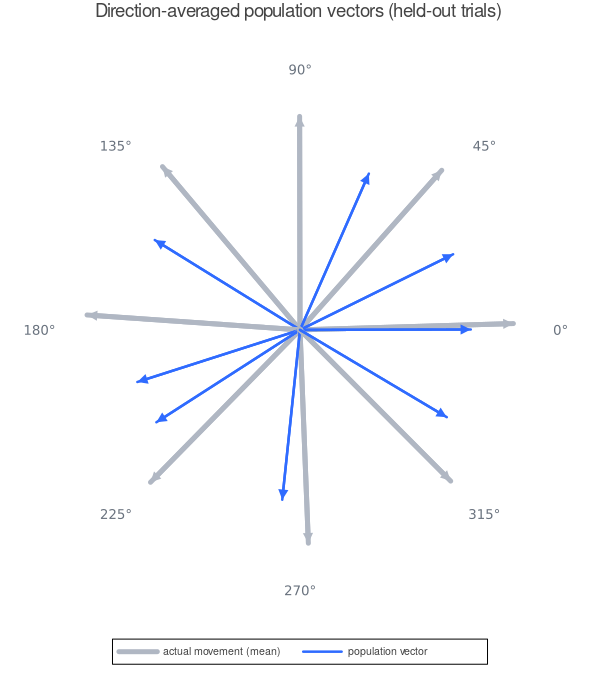

Source data for this figure (header and first rows):
fold, direction, hand_angle, pv_angle, pv_length, n_units, error_target, error_hand
1, 0, 1.585, 15.89, 19.68, 36, 15.89, 14.31
1, 45, 48.99, 27.86, 19.34, 36, -17.14, -21.13
1, 90, 93.49, 87.32, 12.43, 36, -2.677, -6.164
1, 135, 131.9, 156.1, 18.75, 36, 21.13, 24.27
1, 180, 177.5, 205, 11.71, 36, 24.99, 27.49
1, 225, 225.3, 209.1, 24.19, 36, -15.89, -16.18
1, 270, 272.3, 278.4, 14.8, 36, 8.434, 6.135
1, 315, 315.4, 330.9, 10.61, 36, 15.92, 15.51
2, 0, 4.585, 358.1, 23.24, 35, -1.907, -6.492
2, 45, 49.84, 40.23, 23.42, 35, -4.772, -9.612
2, 90, 89.7, 67.4, 12.19, 35, -22.6, -22.3
2, 135, 128.4, 144.5, 13.51, 35, 9.54, 16.17
2, 180, 173.8, 192.4, 18.24, 35, 12.42, 18.6
2, 225, 226.5, 213.3, 13.64, 35, -11.71, -13.22
2, 270, 271, 260.3, 18.19, 35, -9.671, -10.62
2, 315, 316.2, 306.3, 13.28, 35, -8.721, -9.899
3, 0, 1.587, 348.1, 15.51, 33, -11.86, -13.45
3, 45, 46.05, 16.81, 16.24, 33, -28.19, -29.24
3, 90, 88.22, 28.43, 14.77, 33, -61.57, -59.79
3, 135, 131.7, 152.4, 17.6, 33, 17.44, 20.75
3, 180, 172.5, 182.3, 17.62, 33, 2.275, 9.79
3, 225, 223.9, 197.2, 24.64, 33, -27.78, -26.65
3, 270, 274.3, 258.1, 15.24, 33, -11.89, -16.22
3, 315, 311.9, 345.9, 12.63, 33, 30.85, 33.93
4, 0, 359.4, 356.9, 19.63, 37, -3.086, -2.46
4, 45, 46.83, 15.06, 17.12, 37, -29.94, -31.78
4, 90, 88.01, 57.58, 10.58, 37, -32.42, -30.43
4, 135, 127.8, 134, 17.99, 37, -0.9786, 6.192
4, 180, 177.2, 221.9, 23.48, 37, 41.91, 44.7
4, 225, 225.2, 229.8, 18.3, 37, 4.761, 4.538
4, 270, 272.9, 259.7, 9.627, 37, -10.25, -13.18
4, 315, 315, 346.9, 15.49, 37, 31.93, 31.92
5, 0, 1.392, 1.731, 13.27, 31, 1.731, 0.3389
5, 45, 50.08, 31.52, 20.21, 31, -13.48, -18.57
5, 90, 90.81, 88.7, 19.66, 31, -1.304, -2.117
5, 135, 130.4, 154, 22.85, 31, 19.01, 23.65
5, 180, 179, 187.7, 20.74, 31, 7.707, 8.745
5, 225, 227.2, 214.4, 13.76, 31, -10.57, -12.76
5, 270, 271, 263.7, 10.07, 31, -6.312, -7.332
5, 315, 316.4, 316.1, 10.57, 31, 1.085, -0.3095
